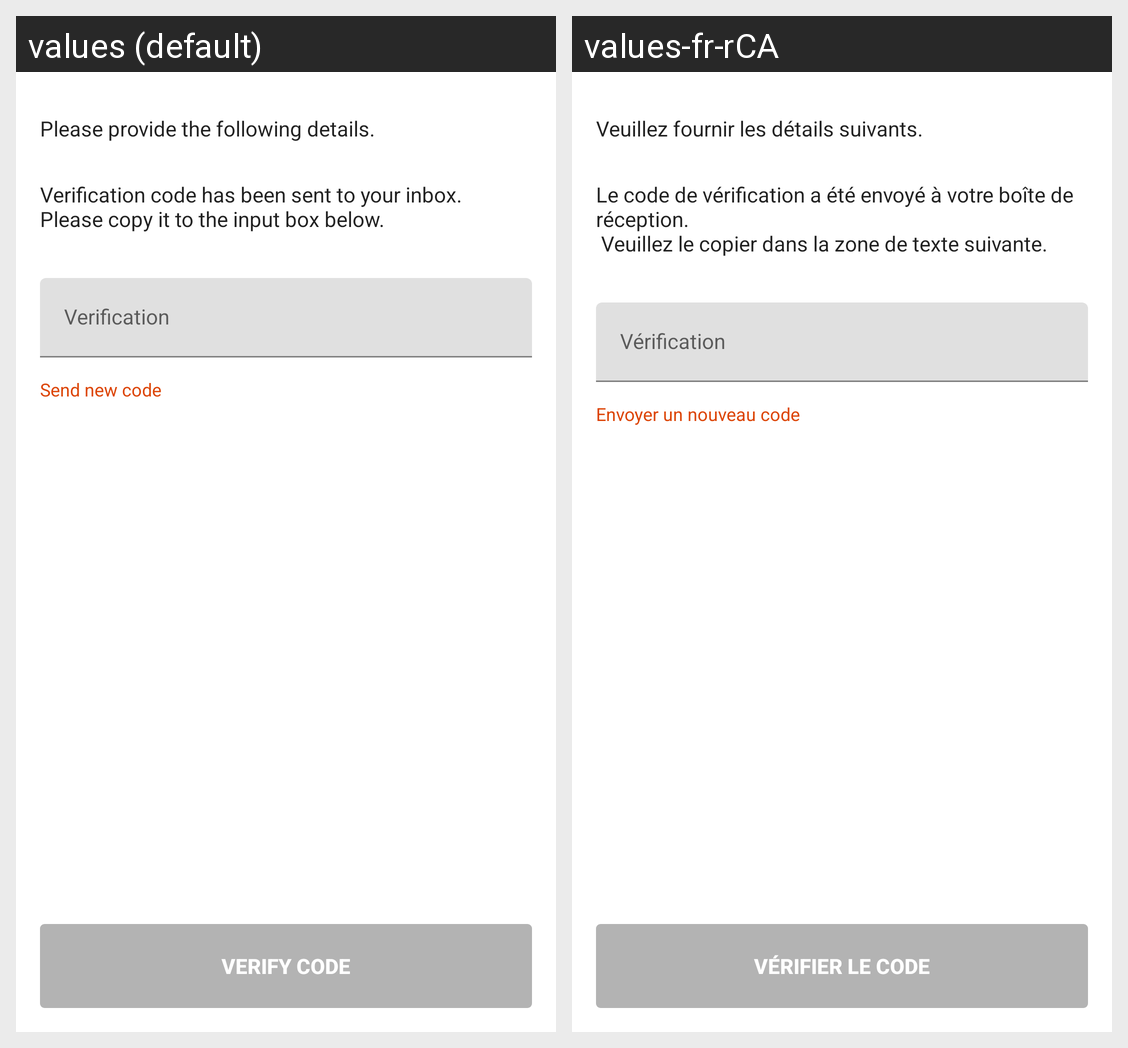

Translations of the strings shown on this Android screen, per locale in the grid:
Android screen res/layout/fragment_verify_code.xml rendered under 2 locales, left to right: values (default), values-fr-rCA. Device: Nexus 5 (rendered at 1080×1920; each locale shown at half size, 540×960, under a caption strip naming it); theme MaterialAppTheme.
Strings drawn on this screen, with the default value and each locale's value (text and hints the layout hard-codes, and strings that could not be matched under every locale, appear in the picture but are not listed):

verify_code
  values: Verify code
  values-fr-rCA: Vérifier le code

forgot_password_header
  values: Please provide the following details.
  values-fr-rCA: Veuillez fournir les détails suivants.

forgot_password_subheader
  values: Verification code has been sent to your inbox.
      Please copy it to the input box below.
  values-fr-rCA: Le code de vérification a été envoyé à votre boîte de réception.
       Veuillez le copier dans la zone de texte suivante.

verification
  values: Verification
  values-fr-rCA: Vérification

send_new_code
  values: Send new code
  values-fr-rCA: Envoyer un nouveau code
